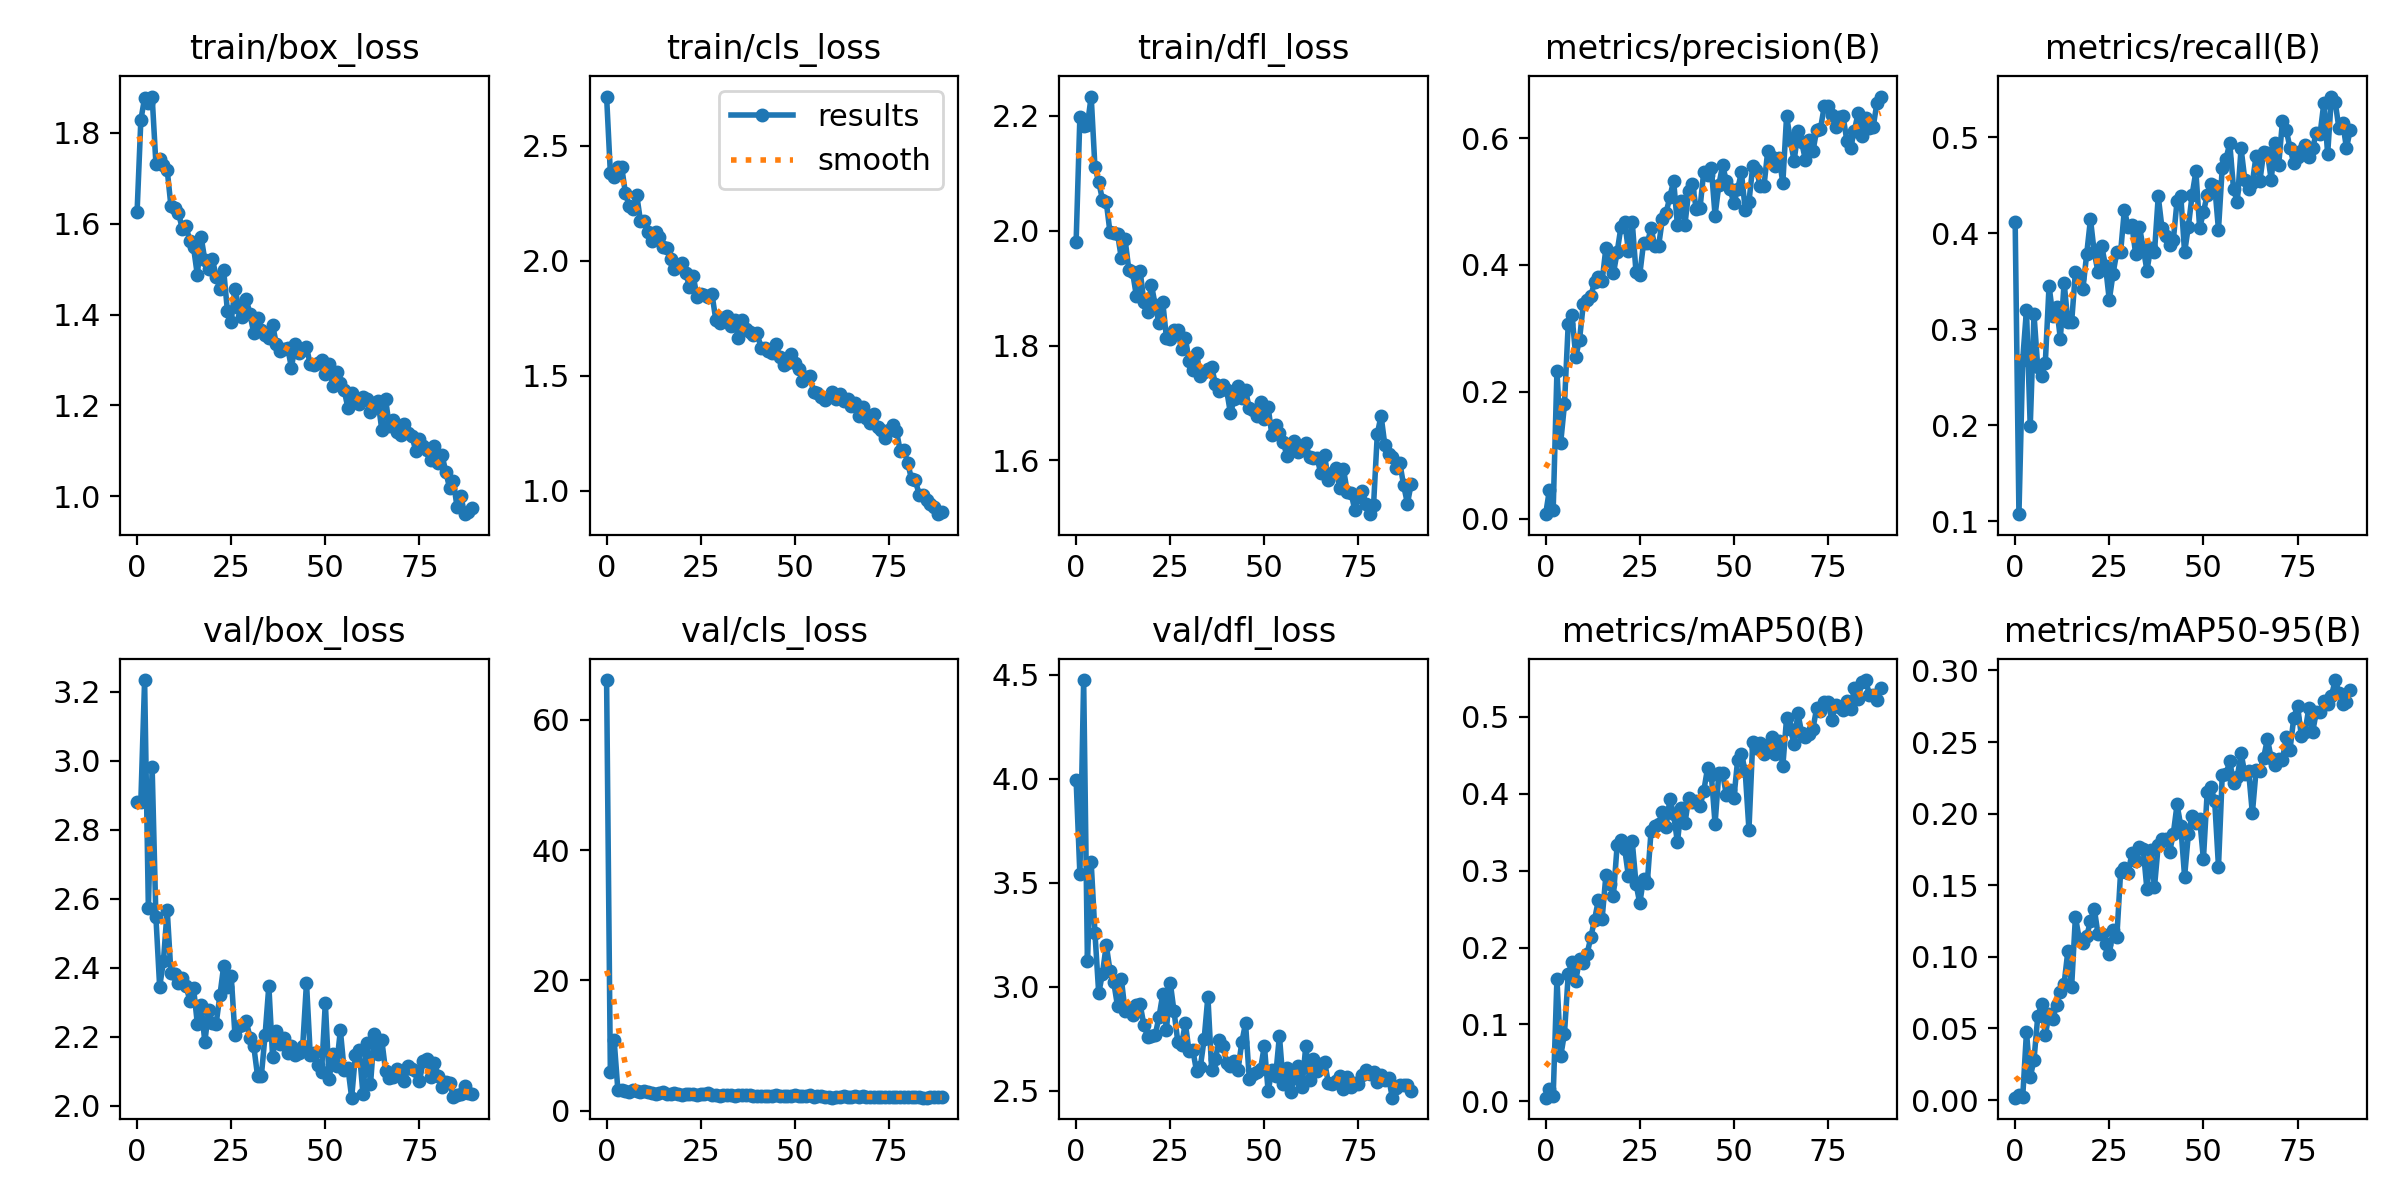

The table this chart was drawn from, first rows:
epoch, train/box_loss, train/cls_loss, train/dfl_loss, metrics/precision(B), metrics/recall(B), metrics/mAP50(B), metrics/mAP50-95(B), val/box_loss, val/cls_loss, val/dfl_loss, lr/pg0, lr/pg1, lr/pg2
0, 1.625, 2.713, 1.981, 0.00712, 0.4117, 0.00477, 0.00168, 2.881, 66.06, 3.995, 0.0006609, 0.0006609, 0.0006609
1, 1.827, 2.381, 2.199, 0.04535, 0.1073, 0.0163, 0.00387, 2.881, 5.934, 3.541, 0.001313, 0.001313, 0.001313
2, 1.876, 2.366, 2.183, 0.01337, 0.2681, 0.00674, 0.00195, 3.233, 10.86, 4.475, 0.00195, 0.00195, 0.00195
3, 1.866, 2.407, 2.185, 0.2327, 0.3202, 0.1593, 0.04756, 2.573, 3.159, 3.124, 0.001934, 0.001934, 0.001934
4, 1.879, 2.409, 2.234, 0.1199, 0.1987, 0.05882, 0.01589, 2.981, 3.213, 3.598, 0.001934, 0.001934, 0.001934
5, 1.732, 2.293, 2.111, 0.1802, 0.3155, 0.08818, 0.02819, 2.547, 3.05, 3.259, 0.001912, 0.001912, 0.001912
6, 1.742, 2.239, 2.085, 0.3074, 0.2602, 0.1654, 0.05844, 2.344, 2.935, 2.969, 0.00189, 0.00189, 0.00189
7, 1.728, 2.224, 2.054, 0.3204, 0.2508, 0.1813, 0.06683, 2.418, 3.163, 3.063, 0.001868, 0.001868, 0.001868
8, 1.718, 2.286, 2.05, 0.2555, 0.2646, 0.157, 0.04548, 2.568, 3.045, 3.201, 0.001846, 0.001846, 0.001846
9, 1.638, 2.172, 1.997, 0.2822, 0.3454, 0.1848, 0.05977, 2.383, 2.945, 3.077, 0.001824, 0.001824, 0.001824
10, 1.633, 2.172, 1.995, 0.3383, 0.3139, 0.1799, 0.05664, 2.383, 3.041, 3.021, 0.001802, 0.001802, 0.001802
11, 1.623, 2.123, 1.995, 0.3443, 0.3233, 0.1918, 0.06644, 2.356, 2.952, 2.906, 0.00178, 0.00178, 0.00178
12, 1.589, 2.085, 1.952, 0.3504, 0.2902, 0.2132, 0.07552, 2.369, 2.732, 3.039, 0.001758, 0.001758, 0.001758
13, 1.594, 2.125, 1.985, 0.3736, 0.3486, 0.2364, 0.08124, 2.348, 2.659, 2.883, 0.001736, 0.001736, 0.001736
14, 1.562, 2.102, 1.932, 0.3811, 0.3076, 0.2616, 0.1042, 2.304, 2.737, 2.889, 0.001714, 0.001714, 0.001714
15, 1.548, 2.062, 1.928, 0.3743, 0.3076, 0.2374, 0.0793, 2.341, 2.883, 2.866, 0.001692, 0.001692, 0.001692
16, 1.487, 2.054, 1.887, 0.4265, 0.3596, 0.2937, 0.128, 2.238, 2.665, 2.913, 0.00167, 0.00167, 0.00167
17, 1.571, 2.006, 1.93, 0.4061, 0.3537, 0.2825, 0.1127, 2.292, 2.597, 2.915, 0.001648, 0.001648, 0.001648
18, 1.52, 1.962, 1.876, 0.3866, 0.3423, 0.267, 0.1095, 2.184, 2.697, 2.817, 0.001626, 0.001626, 0.001626
19, 1.5, 1.977, 1.859, 0.4205, 0.3785, 0.3338, 0.1143, 2.277, 2.534, 2.76, 0.001604, 0.001604, 0.001604
20, 1.522, 1.99, 1.906, 0.4597, 0.4148, 0.34, 0.1252, 2.24, 2.491, 2.763, 0.001582, 0.001582, 0.001582
21, 1.483, 1.948, 1.871, 0.4671, 0.3802, 0.3281, 0.1337, 2.238, 2.637, 2.768, 0.00156, 0.00156, 0.00156
22, 1.457, 1.887, 1.839, 0.4221, 0.3596, 0.2924, 0.1159, 2.32, 2.611, 2.853, 0.001538, 0.001538, 0.001538
23, 1.497, 1.935, 1.876, 0.4675, 0.3864, 0.3379, 0.1158, 2.405, 2.528, 2.963, 0.001516, 0.001516, 0.001516
24, 1.408, 1.845, 1.813, 0.3888, 0.3659, 0.283, 0.1086, 2.345, 2.486, 2.794, 0.001494, 0.001494, 0.001494
25, 1.384, 1.857, 1.812, 0.3847, 0.3304, 0.2576, 0.1018, 2.377, 2.614, 3.02, 0.001472, 0.001472, 0.001472
26, 1.457, 1.852, 1.827, 0.4343, 0.358, 0.2895, 0.1189, 2.204, 2.556, 2.882, 0.00145, 0.00145, 0.00145
27, 1.415, 1.844, 1.827, 0.4337, 0.3806, 0.2841, 0.1138, 2.232, 2.77, 2.736, 0.001428, 0.001428, 0.001428
28, 1.395, 1.854, 1.793, 0.4581, 0.3801, 0.3516, 0.1589, 2.233, 2.424, 2.719, 0.001406, 0.001406, 0.001406
29, 1.434, 1.744, 1.813, 0.4291, 0.4243, 0.3581, 0.1618, 2.245, 2.47, 2.825, 0.001384, 0.001384, 0.001384
30, 1.401, 1.73, 1.773, 0.4297, 0.4069, 0.3612, 0.1582, 2.197, 2.355, 2.689, 0.001362, 0.001362, 0.001362
31, 1.359, 1.753, 1.758, 0.4719, 0.4085, 0.3763, 0.1724, 2.172, 2.428, 2.694, 0.00134, 0.00134, 0.00134
32, 1.393, 1.761, 1.787, 0.4823, 0.3785, 0.3573, 0.1666, 2.086, 2.517, 2.593, 0.001318, 0.001318, 0.001318
33, 1.365, 1.715, 1.746, 0.5075, 0.4069, 0.3931, 0.1766, 2.085, 2.408, 2.615, 0.001296, 0.001296, 0.001296
34, 1.355, 1.741, 1.753, 0.5325, 0.3849, 0.373, 0.1755, 2.204, 2.352, 2.748, 0.001274, 0.001274, 0.001274
35, 1.348, 1.666, 1.759, 0.4626, 0.3612, 0.3367, 0.147, 2.348, 2.461, 2.953, 0.001252, 0.001252, 0.001252
36, 1.377, 1.741, 1.762, 0.5006, 0.3849, 0.3815, 0.1749, 2.14, 2.389, 2.6, 0.00123, 0.00123, 0.00123
37, 1.334, 1.705, 1.733, 0.4637, 0.3801, 0.3614, 0.1487, 2.217, 2.509, 2.651, 0.001208, 0.001208, 0.001208
38, 1.321, 1.692, 1.721, 0.516, 0.4385, 0.395, 0.178, 2.178, 2.418, 2.745, 0.001186, 0.001186, 0.001186
39, 1.325, 1.677, 1.732, 0.5278, 0.4054, 0.3895, 0.1822, 2.197, 2.307, 2.714, 0.001164, 0.001164, 0.001164
40, 1.327, 1.685, 1.722, 0.4878, 0.3975, 0.3904, 0.1824, 2.152, 2.349, 2.632, 0.001142, 0.001142, 0.001142
41, 1.283, 1.623, 1.682, 0.4896, 0.388, 0.3839, 0.173, 2.171, 2.341, 2.621, 0.00112, 0.00112, 0.00112
42, 1.334, 1.619, 1.707, 0.5472, 0.3927, 0.4035, 0.1858, 2.146, 2.339, 2.644, 0.001098, 0.001098, 0.001098
43, 1.314, 1.606, 1.729, 0.5417, 0.4338, 0.4333, 0.2064, 2.152, 2.281, 2.602, 0.001076, 0.001076, 0.001076
44, 1.322, 1.599, 1.708, 0.5533, 0.4385, 0.425, 0.1912, 2.173, 2.355, 2.733, 0.001054, 0.001054, 0.001054
45, 1.328, 1.637, 1.722, 0.4778, 0.3801, 0.3608, 0.156, 2.357, 2.398, 2.824, 0.001032, 0.001032, 0.001032
46, 1.29, 1.583, 1.69, 0.5258, 0.4069, 0.4268, 0.1857, 2.147, 2.322, 2.557, 0.00101, 0.00101, 0.00101
47, 1.29, 1.549, 1.688, 0.557, 0.4401, 0.4266, 0.1981, 2.154, 2.311, 2.583, 0.000988, 0.000988, 0.000988
48, 1.293, 1.555, 1.677, 0.5321, 0.4645, 0.3982, 0.1934, 2.117, 2.317, 2.591, 0.000966, 0.000966, 0.000966
49, 1.3, 1.594, 1.701, 0.5194, 0.4054, 0.4049, 0.1964, 2.098, 2.351, 2.605, 0.000944, 0.000944, 0.000944
50, 1.269, 1.557, 1.671, 0.4968, 0.4221, 0.3945, 0.1682, 2.298, 2.372, 2.717, 0.000922, 0.000922, 0.000922
51, 1.29, 1.531, 1.693, 0.5195, 0.4401, 0.4439, 0.2149, 2.076, 2.281, 2.497, 0.0009, 0.0009, 0.0009
52, 1.242, 1.478, 1.643, 0.5457, 0.451, 0.4519, 0.2188, 2.15, 2.285, 2.601, 0.000878, 0.000878, 0.000878
53, 1.274, 1.496, 1.661, 0.4873, 0.4495, 0.4292, 0.2085, 2.116, 2.323, 2.571, 0.000856, 0.000856, 0.000856
54, 1.25, 1.501, 1.647, 0.4991, 0.4038, 0.3533, 0.163, 2.219, 2.384, 2.764, 0.000834, 0.000834, 0.000834
55, 1.234, 1.429, 1.633, 0.5554, 0.4684, 0.4676, 0.2268, 2.103, 2.164, 2.533, 0.000812, 0.000812, 0.000812
56, 1.195, 1.424, 1.607, 0.5496, 0.4779, 0.4589, 0.2275, 2.11, 2.229, 2.611, 0.00079, 0.00079, 0.00079
57, 1.228, 1.408, 1.623, 0.524, 0.4937, 0.4657, 0.2368, 2.023, 2.303, 2.493, 0.000768, 0.000768, 0.000768
58, 1.216, 1.395, 1.633, 0.5248, 0.4464, 0.4516, 0.2213, 2.147, 2.2, 2.562, 0.000746, 0.000746, 0.000746
59, 1.202, 1.407, 1.615, 0.5801, 0.4322, 0.4637, 0.2256, 2.162, 2.198, 2.619, 0.000724, 0.000724, 0.000724
... 30 more rows
